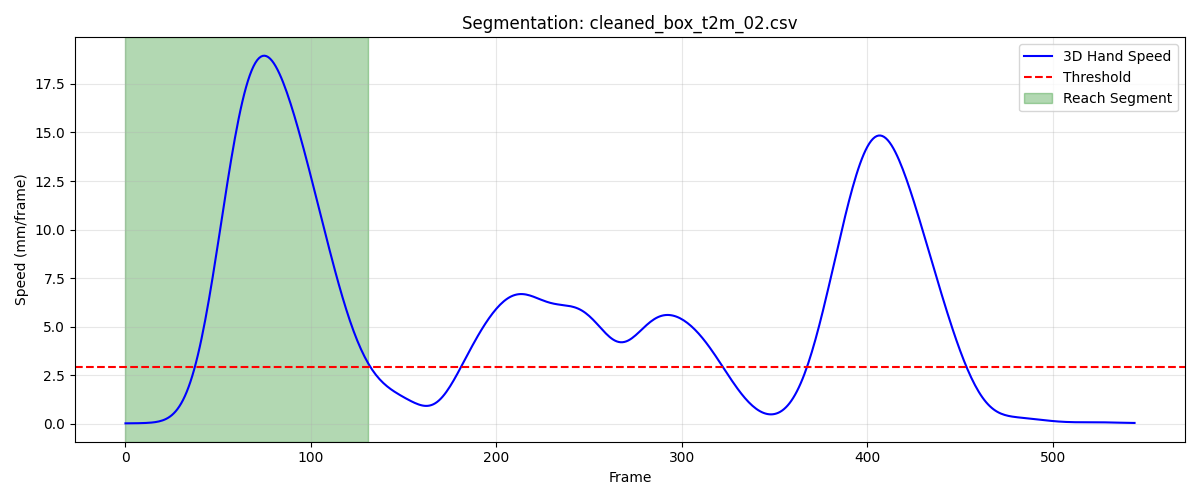

Data behind this chart, as committed beside it:
frame, sub_frame, shoulderr_x, shoulderr_y, shoulderr_z, humr1_x, humr1_y, humr1_z, humr2_x, humr2_y, humr2_z, humr3_x, humr3_y, humr3_z, humr4_x, humr4_y, humr4_z, humr5_x, humr5_y, humr5_z, humr6_x, humr6_y, humr6_z, humr7_x
1, 0, 190.9, -679.1, 697.9, 232.5, -660.9, 532.9, 245, -662, 461.3, 243.6, -711.4, 536.7, 185.7, -626.2, 503.4, 253.9, -722.3, 479.3, 203.1, -640.1, 452, 205
2, 0, 190.9, -679.2, 697.9, 232.5, -660.9, 532.9, 245, -662.1, 461.2, 243.7, -711.5, 536.7, 185.7, -626.3, 503.4, 253.9, -722.4, 479.3, 203.1, -640.2, 452, 205
3, 0, 190.9, -679.2, 697.9, 232.5, -661, 532.8, 245, -662.1, 461.2, 243.8, -711.5, 536.7, 185.7, -626.3, 503.4, 253.9, -722.5, 479.3, 203.1, -640.2, 452, 205
4, 0, 190.9, -679.2, 697.9, 232.5, -661, 532.8, 245, -662.2, 461.2, 243.8, -711.6, 536.7, 185.7, -626.4, 503.4, 253.9, -722.5, 479.3, 203.1, -640.3, 452, 205
5, 0, 190.8, -679.2, 697.9, 232.4, -661.1, 532.8, 245, -662.2, 461.2, 243.8, -711.6, 536.7, 185.7, -626.4, 503.4, 253.9, -722.5, 479.3, 203.1, -640.3, 452, 205
6, 0, 190.8, -679.2, 697.9, 232.4, -661.1, 532.8, 245, -662.3, 461.2, 243.8, -711.7, 536.7, 185.7, -626.4, 503.4, 253.9, -722.6, 479.3, 203.1, -640.3, 451.9, 205
7, 0, 190.8, -679.2, 697.8, 232.4, -661.1, 532.8, 245, -662.3, 461.2, 243.7, -711.7, 536.6, 185.7, -626.4, 503.3, 253.9, -722.6, 479.3, 203.1, -640.4, 451.9, 205
8, 0, 190.8, -679.2, 697.8, 232.4, -661.1, 532.8, 245, -662.3, 461.2, 243.7, -711.7, 536.6, 185.7, -626.5, 503.3, 253.9, -722.6, 479.3, 203.1, -640.4, 451.9, 205
9, 0, 190.8, -679.2, 697.8, 232.4, -661.1, 532.8, 245, -662.3, 461.2, 243.6, -711.7, 536.6, 185.7, -626.5, 503.3, 253.9, -722.6, 479.3, 203.1, -640.4, 451.9, 205
10, 0, 190.8, -679.2, 697.8, 232.4, -661.1, 532.8, 245, -662.3, 461.2, 243.6, -711.7, 536.6, 185.6, -626.5, 503.3, 253.9, -722.7, 479.3, 203.1, -640.4, 451.9, 205
11, 0, 190.8, -679.2, 697.8, 232.4, -661.1, 532.8, 245, -662.3, 461.2, 243.6, -711.7, 536.6, 185.6, -626.5, 503.3, 253.9, -722.7, 479.3, 203.1, -640.4, 451.9, 205
12, 0, 190.8, -679.2, 697.9, 232.4, -661.1, 532.8, 245, -662.3, 461.2, 243.6, -711.7, 536.6, 185.6, -626.5, 503.3, 253.9, -722.6, 479.3, 203.1, -640.4, 451.9, 205.1
13, 0, 190.8, -679.2, 697.9, 232.4, -661.1, 532.7, 245, -662.3, 461.2, 243.5, -711.6, 536.6, 185.6, -626.5, 503.3, 254, -722.6, 479.3, 203.1, -640.5, 451.9, 205.1
14, 0, 190.8, -679.2, 697.9, 232.4, -661.1, 532.7, 245, -662.3, 461.2, 243.6, -711.6, 536.6, 185.6, -626.6, 503.3, 254, -722.6, 479.3, 203.1, -640.5, 451.9, 205.1
15, 0, 190.8, -679.2, 697.9, 232.4, -661.1, 532.7, 245, -662.3, 461.2, 243.6, -711.6, 536.6, 185.6, -626.6, 503.2, 254, -722.6, 479.3, 203.1, -640.5, 451.9, 205.2
16, 0, 190.8, -679.2, 697.9, 232.4, -661.1, 532.7, 245, -662.3, 461.2, 243.6, -711.6, 536.6, 185.6, -626.6, 503.2, 254, -722.6, 479.3, 203.1, -640.5, 451.8, 205.2
17, 0, 190.8, -679.2, 697.9, 232.4, -661.1, 532.7, 245, -662.3, 461.1, 243.6, -711.6, 536.6, 185.6, -626.6, 503.2, 254.1, -722.6, 479.3, 203.1, -640.5, 451.8, 205.2
18, 0, 190.8, -679.1, 697.9, 232.4, -661.1, 532.7, 245, -662.3, 461.1, 243.7, -711.6, 536.6, 185.6, -626.6, 503.2, 254.1, -722.6, 479.3, 203.1, -640.5, 451.8, 205.3
19, 0, 190.9, -679.1, 697.9, 232.4, -661, 532.7, 245, -662.3, 461.1, 243.7, -711.6, 536.5, 185.6, -626.6, 503.2, 254.1, -722.6, 479.3, 203.1, -640.5, 451.8, 205.3
20, 0, 190.9, -679.1, 697.9, 232.4, -661, 532.7, 245.1, -662.3, 461.1, 243.7, -711.6, 536.5, 185.6, -626.6, 503.2, 254.1, -722.5, 479.2, 203.1, -640.5, 451.8, 205.3
21, 0, 190.9, -679.1, 697.9, 232.5, -661, 532.7, 245.1, -662.3, 461.1, 243.8, -711.6, 536.5, 185.6, -626.6, 503.2, 254.1, -722.5, 479.2, 203.1, -640.5, 451.8, 205.3
22, 0, 190.9, -679.1, 697.9, 232.5, -661, 532.7, 245.1, -662.2, 461.1, 243.8, -711.6, 536.5, 185.6, -626.6, 503.2, 254.1, -722.5, 479.2, 203.2, -640.5, 451.8, 205.4
23, 0, 191, -679.1, 697.9, 232.5, -661, 532.7, 245.1, -662.2, 461.1, 243.8, -711.6, 536.5, 185.7, -626.6, 503.2, 254.1, -722.5, 479.2, 203.2, -640.5, 451.8, 205.4
24, 0, 191.0, -679.1, 697.9, 232.5, -661, 532.7, 245.1, -662.2, 461.1, 243.9, -711.6, 536.5, 185.7, -626.6, 503.2, 254.1, -722.5, 479.2, 203.2, -640.5, 451.8, 205.4
25, 0, 191, -679.1, 697.9, 232.5, -661, 532.7, 245.2, -662.3, 461.1, 243.9, -711.6, 536.5, 185.7, -626.6, 503.1, 254.2, -722.5, 479.2, 203.2, -640.5, 451.8, 205.4
26, 0, 191.1, -679.1, 697.9, 232.6, -661, 532.7, 245.2, -662.3, 461.1, 243.9, -711.6, 536.5, 185.7, -626.6, 503.1, 254.2, -722.5, 479.2, 203.2, -640.5, 451.8, 205.5
27, 0, 191.1, -679, 697.9, 232.6, -661, 532.7, 245.2, -662.3, 461.1, 243.9, -711.6, 536.6, 185.7, -626.7, 503.1, 254.2, -722.5, 479.3, 203.2, -640.5, 451.8, 205.5
28, 0, 191.1, -679, 697.9, 232.6, -661, 532.7, 245.2, -662.3, 461.1, 244, -711.6, 536.6, 185.7, -626.7, 503.1, 254.3, -722.6, 479.3, 203.3, -640.5, 451.8, 205.5
29, 0, 191.1, -679, 697.9, 232.6, -661, 532.7, 245.2, -662.3, 461.1, 244, -711.6, 536.6, 185.7, -626.7, 503.1, 254.3, -722.6, 479.3, 203.3, -640.5, 451.8, 205.5
30, 0, 191.2, -679, 698, 232.6, -661, 532.7, 245.3, -662.3, 461.1, 244, -711.6, 536.6, 185.7, -626.7, 503.1, 254.3, -722.6, 479.3, 203.3, -640.5, 451.8, 205.5
31, 0, 191.2, -679.1, 698, 232.7, -661, 532.7, 245.3, -662.3, 461.1, 244, -711.6, 536.6, 185.8, -626.7, 503.1, 254.3, -722.6, 479.3, 203.3, -640.6, 451.8, 205.5
32, 0, 191.2, -679.1, 698, 232.7, -661, 532.7, 245.3, -662.3, 461.1, 244.1, -711.6, 536.6, 185.8, -626.7, 503.1, 254.3, -722.6, 479.3, 203.3, -640.6, 451.8, 205.5
33, 0, 191.2, -679.1, 697.9, 232.7, -661, 532.7, 245.3, -662.3, 461.1, 244.1, -711.6, 536.5, 185.8, -626.7, 503.1, 254.3, -722.6, 479.2, 203.3, -640.6, 451.7, 205.5
34, 0, 191.3, -679.1, 697.9, 232.7, -661, 532.6, 245.3, -662.3, 461, 244.1, -711.6, 536.5, 185.8, -626.7, 503.1, 254.3, -722.6, 479.2, 203.4, -640.5, 451.7, 205.5
35, 0, 191.3, -679.1, 697.9, 232.7, -661, 532.5, 245.3, -662.3, 461, 244.2, -711.6, 536.4, 185.8, -626.7, 503.1, 254.3, -722.6, 479.1, 203.4, -640.5, 451.7, 205.5
36, 0, 191.3, -679.1, 697.8, 232.7, -661, 532.5, 245.3, -662.3, 460.9, 244.2, -711.6, 536.4, 185.8, -626.7, 503, 254.4, -722.6, 479.1, 203.3, -640.4, 451.6, 205.5
37, 0, 191.3, -679.1, 697.7, 232.6, -661.1, 532.4, 245.2, -662.3, 460.8, 244.2, -711.6, 536.3, 185.7, -626.7, 502.9, 254.4, -722.6, 478.9, 203.3, -640.4, 451.5, 205.5
38, 0, 191.3, -679.1, 697.6, 232.6, -661.1, 532.2, 245.2, -662.3, 460.7, 244.3, -711.6, 536.1, 185.7, -626.7, 502.8, 254.4, -722.6, 478.8, 203.3, -640.3, 451.4, 205.4
39, 0, 191.3, -679, 697.5, 232.5, -661.1, 532.1, 245.1, -662.3, 460.5, 244.3, -711.6, 536, 185.7, -626.7, 502.7, 254.4, -722.6, 478.7, 203.3, -640.3, 451.3, 205.4
40, 0, 191.3, -678.9, 697.4, 232.5, -661.2, 532, 245, -662.4, 460.4, 244.4, -711.6, 535.9, 185.6, -626.7, 502.6, 254.4, -722.6, 478.6, 203.3, -640.2, 451.1, 205.3
41, 0, 191.4, -678.8, 697.2, 232.4, -661.2, 531.9, 244.9, -662.5, 460.3, 244.4, -711.6, 535.8, 185.6, -626.7, 502.6, 254.4, -722.7, 478.5, 203.3, -640.2, 451, 205.1
42, 0, 191.4, -678.6, 697.1, 232.4, -661.3, 531.8, 244.9, -662.6, 460.2, 244.4, -711.7, 535.8, 185.6, -626.8, 502.5, 254.4, -722.8, 478.4, 203.3, -640.1, 450.9, 205
43, 0, 191.4, -678.4, 697, 232.4, -661.4, 531.8, 244.8, -662.7, 460.2, 244.5, -711.8, 535.8, 185.6, -626.8, 502.6, 254.3, -722.9, 478.4, 203.4, -640.1, 450.9, 204.8
44, 0, 191.4, -678.2, 696.9, 232.5, -661.6, 531.9, 244.9, -662.9, 460.3, 244.5, -712, 535.9, 185.7, -626.9, 502.7, 254.3, -723.1, 478.5, 203.5, -640.1, 451, 204.7
45, 0, 191.5, -678, 696.8, 232.6, -661.8, 532.1, 245, -663.1, 460.5, 244.5, -712.2, 536.1, 185.9, -627.1, 502.9, 254.2, -723.3, 478.7, 203.7, -640.1, 451.2, 204.6
46, 0, 191.5, -677.7, 696.8, 232.8, -662, 532.4, 245.2, -663.4, 460.8, 244.6, -712.4, 536.4, 186.1, -627.2, 503.2, 254.2, -723.6, 479, 204.1, -640.1, 451.5, 204.7
47, 0, 191.4, -677.5, 696.8, 233.1, -662.2, 532.8, 245.6, -663.7, 461.2, 244.6, -712.7, 536.8, 186.5, -627.4, 503.6, 254.3, -723.9, 479.4, 204.6, -640.2, 451.9, 204.9
48, 0, 191.4, -677.2, 696.9, 233.5, -662.5, 533.3, 246, -664, 461.8, 244.7, -713.1, 537.4, 186.9, -627.7, 504, 254.5, -724.3, 480, 205.2, -640.3, 452.4, 205.4
49, 0, 191.4, -677, 697.1, 233.9, -662.8, 534, 246.7, -664.4, 462.5, 244.9, -713.5, 538.1, 187.5, -627.9, 504.5, 254.8, -724.7, 480.7, 206, -640.4, 453, 206.2
50, 0, 191.4, -676.8, 697.3, 234.4, -663.1, 534.7, 247.5, -664.8, 463.3, 245, -713.9, 538.8, 188.2, -628.2, 505.1, 255.2, -725.2, 481.6, 207, -640.6, 453.6, 207.2
51, 0, 191.3, -676.7, 697.6, 235, -663.5, 535.6, 248.4, -665.2, 464.2, 245.2, -714.3, 539.7, 189, -628.4, 505.7, 255.7, -725.6, 482.5, 208.2, -640.8, 454.4, 208.5
52, 0, 191.3, -676.6, 697.9, 235.7, -663.8, 536.5, 249.5, -665.6, 465.2, 245.4, -714.7, 540.6, 189.9, -628.6, 506.4, 256.2, -726, 483.5, 209.4, -640.9, 455.1, 210.1
53, 0, 191.2, -676.6, 698.2, 236.3, -664.1, 537.5, 250.6, -665.9, 466.3, 245.5, -715.1, 541.5, 190.9, -628.8, 507.2, 256.9, -726.4, 484.5, 210.9, -640.9, 456, 212
54, 0, 191.1, -676.7, 698.6, 237, -664.3, 538.5, 251.9, -666, 467.4, 245.7, -715.4, 542.5, 191.9, -628.8, 507.9, 257.5, -726.6, 485.5, 212.3, -640.7, 456.9, 214
55, 0, 191.1, -676.8, 699, 237.8, -664.5, 539.6, 253.2, -666, 468.6, 245.9, -715.7, 543.4, 192.9, -628.7, 508.8, 258.2, -726.7, 486.5, 213.9, -640.4, 457.9, 216.1
56, 0, 191, -677, 699.4, 238.5, -664.5, 540.7, 254.5, -665.8, 469.8, 246, -715.8, 544.2, 194, -628.5, 509.7, 259, -726.6, 487.5, 215.5, -639.8, 458.9, 218.2
57, 0, 191, -677.3, 699.9, 239.2, -664.4, 541.7, 255.9, -665.3, 471, 246.1, -715.9, 545, 195, -628, 510.6, 259.7, -726.3, 488.3, 217.2, -639, 460, 220.4
58, 0, 190.9, -677.5, 700.3, 239.9, -664.2, 542.8, 257.3, -664.6, 472.3, 246.2, -715.7, 545.6, 196.1, -627.4, 511.6, 260.4, -725.8, 489.1, 218.9, -637.8, 461.1, 222.5
59, 0, 190.8, -677.9, 700.7, 240.6, -663.8, 543.9, 258.7, -663.7, 473.5, 246.2, -715.4, 546.2, 197.2, -626.6, 512.6, 261.1, -725, 489.8, 220.6, -636.5, 462.2, 224.7
60, 0, 190.8, -678.2, 701.2, 241.3, -663.2, 545.1, 260.1, -662.4, 474.9, 246.2, -714.9, 546.7, 198.2, -625.6, 513.6, 261.8, -724, 490.4, 222.3, -634.8, 463.5, 227
... 72 more rows
